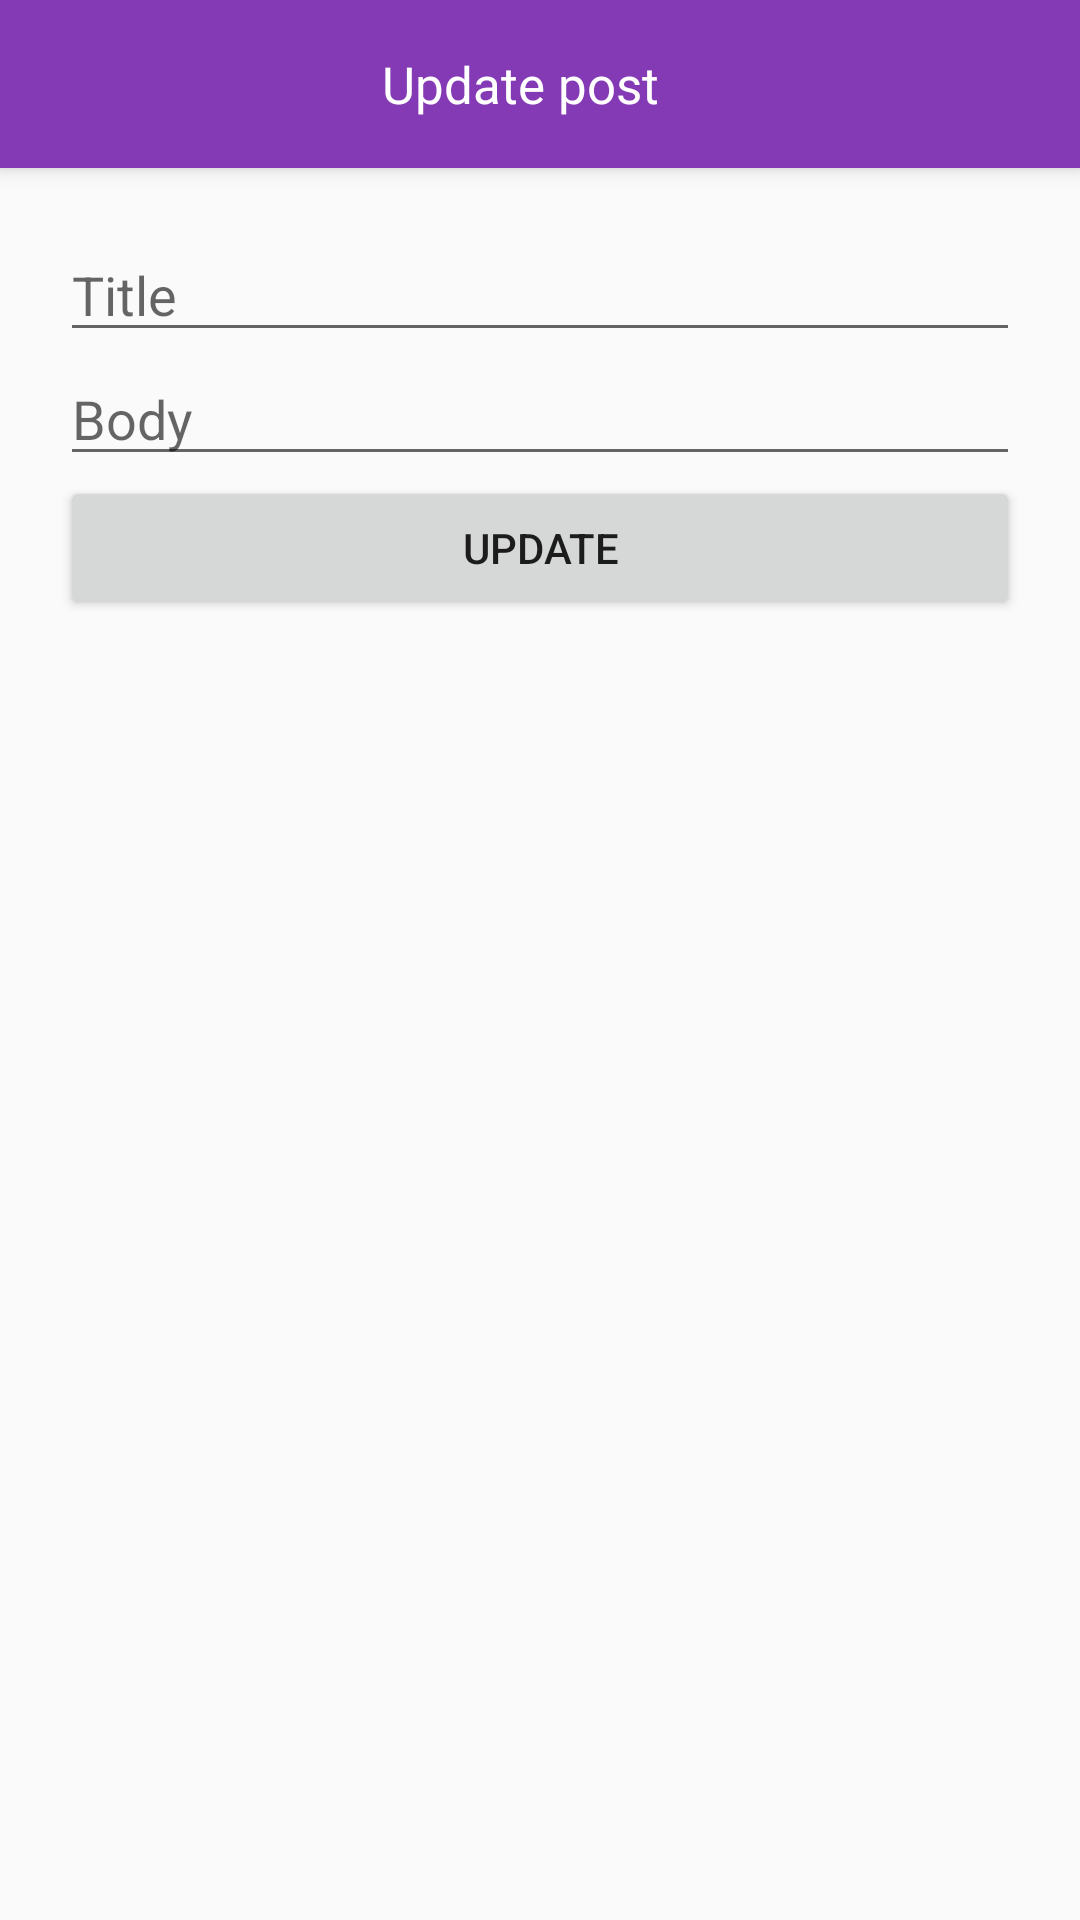

Reconstruct the res/layout file that produces this screen, plus the resources it refers to.
<!-- AndroidManifest.xml: application theme Theme.AppCompat.Light.NoActionBar -->
<!-- res/layout/activity_update.xml -->
<?xml version="1.0" encoding="utf-8"?>
<androidx.coordinatorlayout.widget.CoordinatorLayout xmlns:android="http://schemas.android.com/apk/res/android"
    xmlns:app="http://schemas.android.com/apk/res-auto"
    xmlns:tools="http://schemas.android.com/tools"
    android:layout_width="match_parent"
    android:layout_height="match_parent"
    tools:context=".activity.CreateActivity">

    <com.google.android.material.appbar.AppBarLayout
        android:layout_width="match_parent"
        android:layout_height="wrap_content">

        <androidx.appcompat.widget.Toolbar
            android:layout_width="match_parent"
            android:layout_height="?attr/actionBarSize"
            android:background="#833AB4"
            app:title="Instagram"
            app:titleTextColor="@color/white"
            >

            <LinearLayout
                android:gravity="center_vertical"
                android:layout_width="match_parent"
                android:layout_height="match_parent">

                <ImageView
                    android:id="@+id/iv_close"
                    android:layout_marginRight="16sp"
                    android:layout_width="wrap_content"
                    android:layout_height="wrap_content"
                    android:src="@drawable/ic_baseline_close_24"/>


                <TextView
                    android:layout_weight="1"
                    android:gravity="center"
                    android:layout_marginRight="45dp"
                    android:layout_width="0dp"
                    android:layout_height="wrap_content"
                    android:textColor="@color/white"
                    android:text="Update post"
                    android:textSize="17sp"/>

            </LinearLayout>

        </androidx.appcompat.widget.Toolbar>

    </com.google.android.material.appbar.AppBarLayout>

    <LinearLayout
        android:padding="20dp"
        android:layout_width="match_parent"
        android:layout_height="match_parent"
        android:orientation="vertical"
        app:layout_behavior="@string/appbar_scrolling_view_behavior">

        <EditText
            android:id="@+id/et_title"
            android:layout_width="match_parent"
            android:layout_height="wrap_content"
            android:hint="Title"/>

        <EditText
            android:id="@+id/et_body"
            android:layout_width="match_parent"
            android:layout_height="wrap_content"
            android:hint="Body"/>

        <Button
            android:id="@+id/b_update"
            android:layout_width="match_parent"
            android:layout_height="wrap_content"
            android:text="Update"/>

    </LinearLayout>

</androidx.coordinatorlayout.widget.CoordinatorLayout>
<!-- resources referenced by this layout -->
<resources>
  <color name="white">#FFFFFFFF</color>
</resources>
